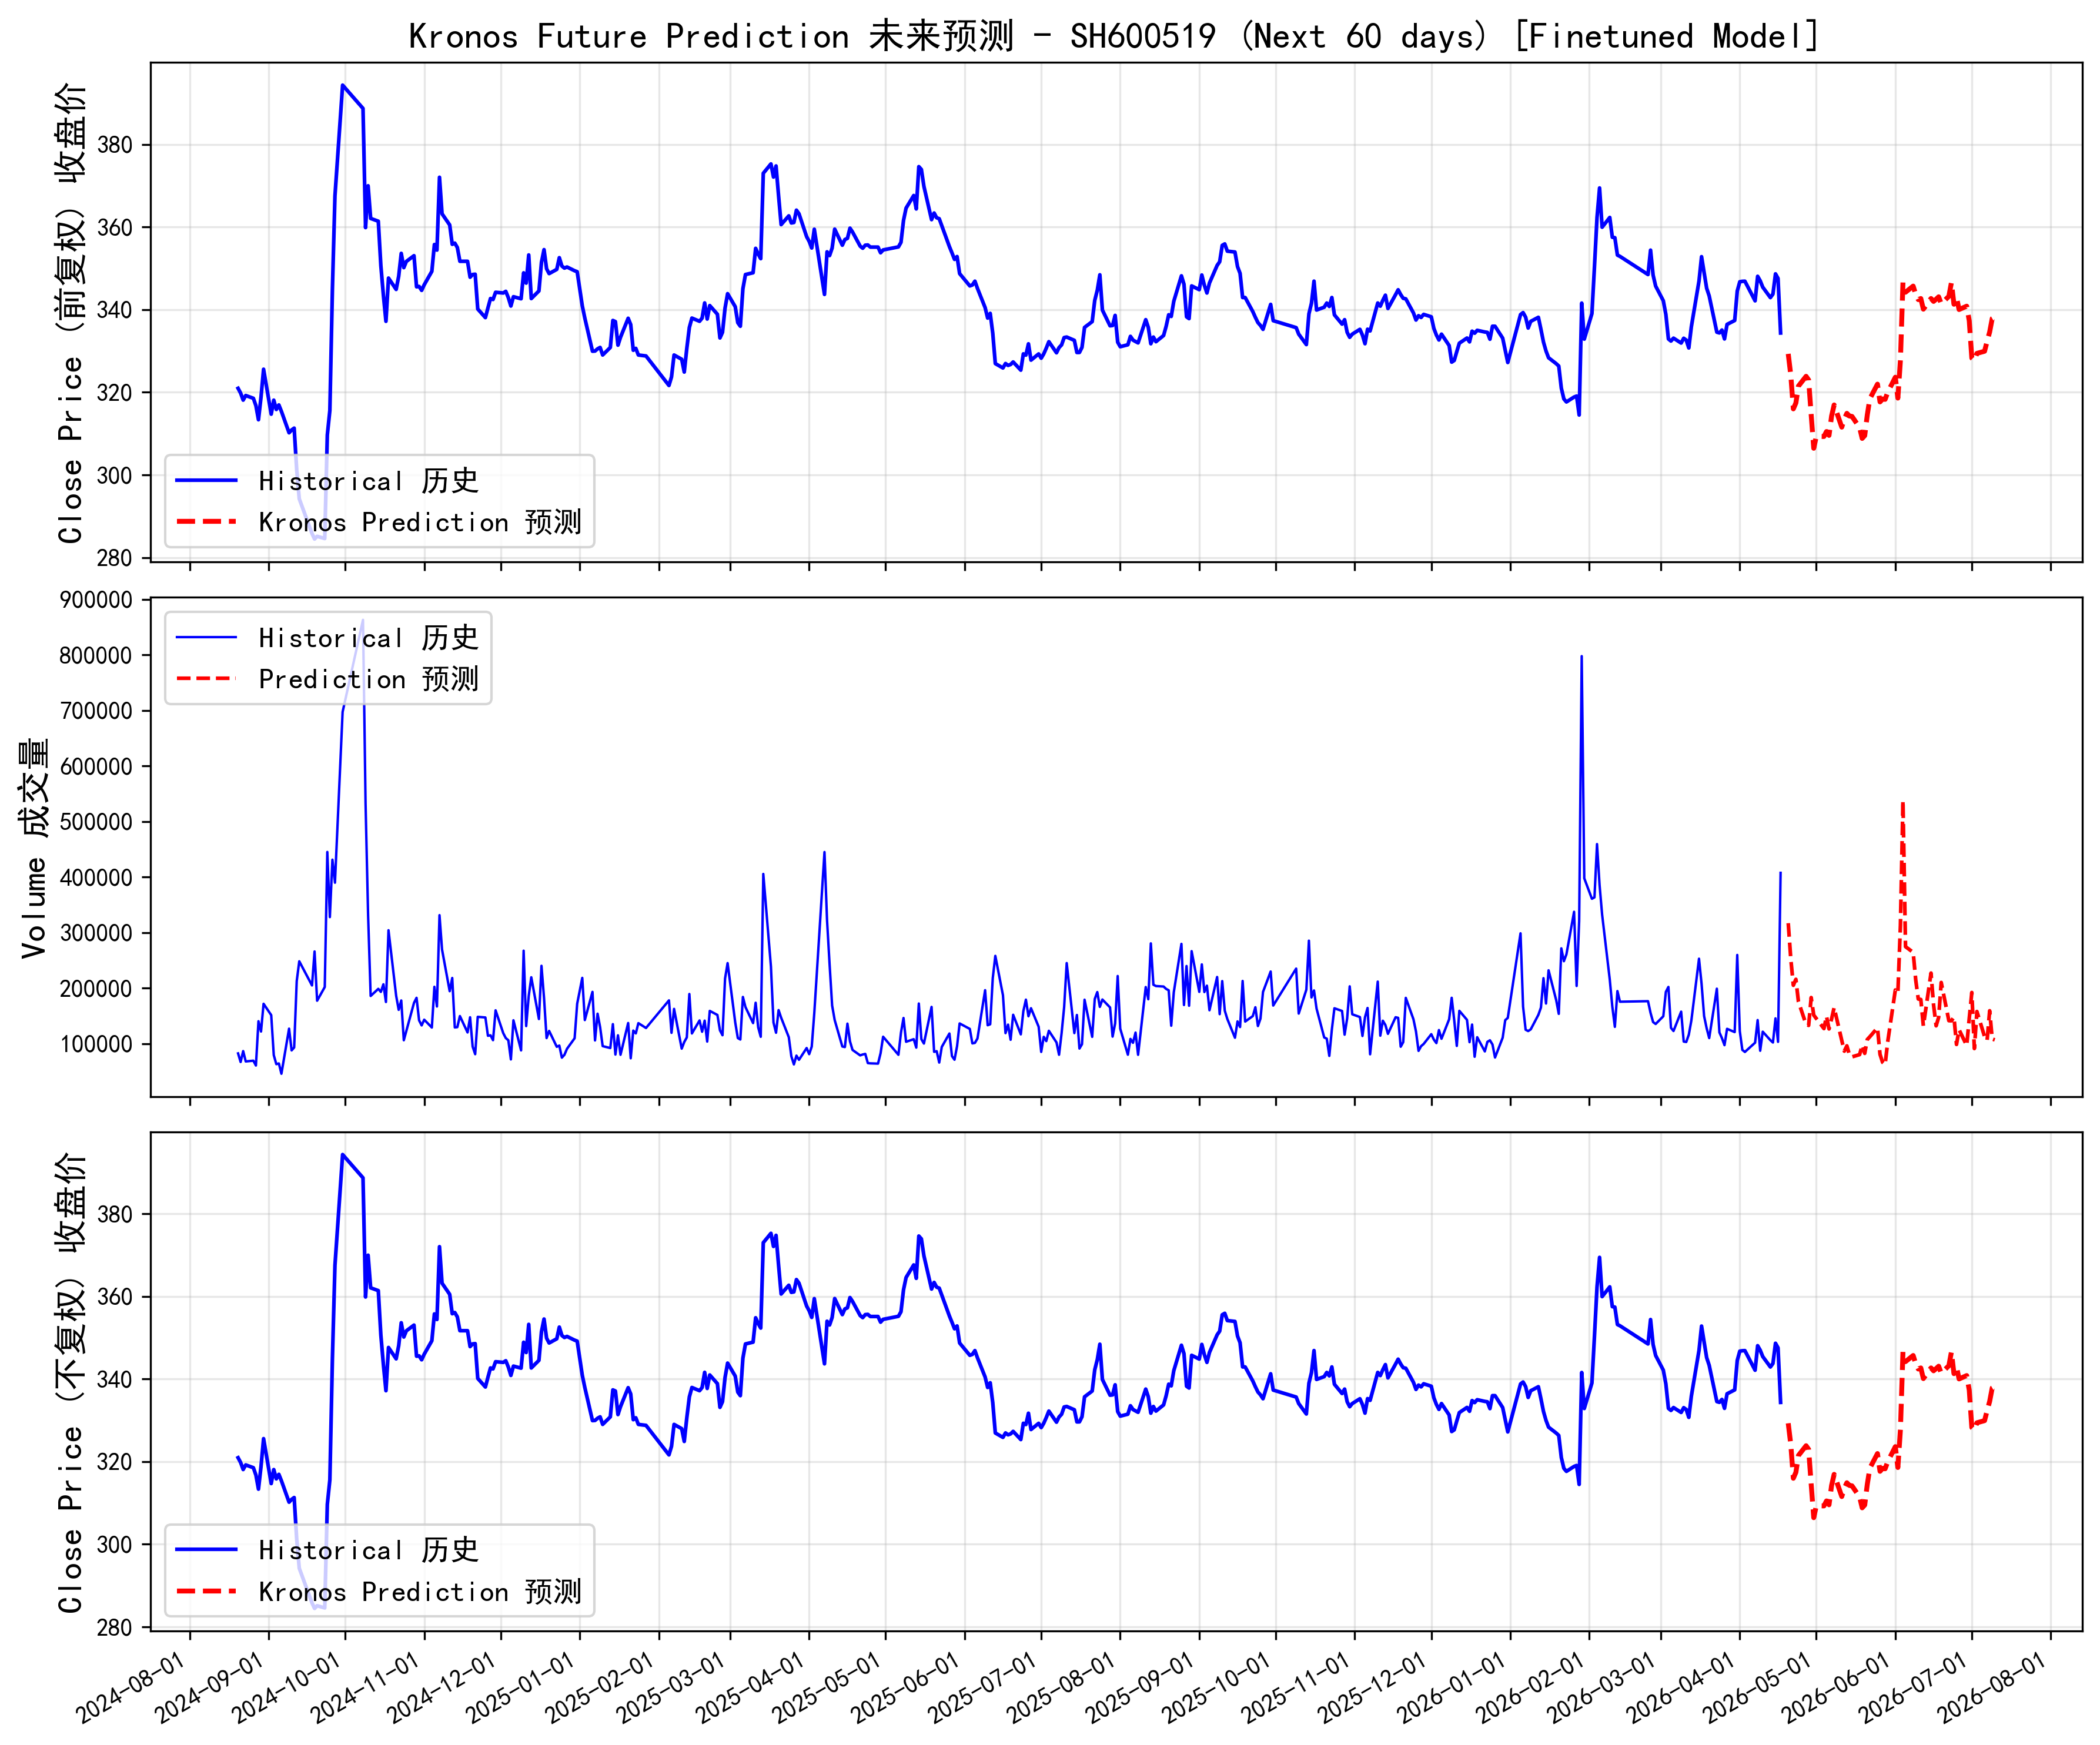

The table this chart was drawn from, first rows:
, open, high, low, close, volume, amount
2026-04-20, 328.8, 332.2, 324.6, 329.3, 316877, 106537944
2026-04-21, 321.9, 326.1, 319.5, 324.1, 252735, 82507496
2026-04-22, 324.3, 324.5, 315.8, 316, 205035, 66687384
2026-04-23, 316.4, 320.1, 311.5, 317.4, 215801, 69656640
2026-04-24, 317.2, 322.4, 317.6, 321.5, 175521, 57393870
2026-04-27, 320.4, 324.2, 320.5, 323.9, 134538, 43093380
2026-04-28, 322.6, 325, 315.6, 323, 132803, 42432504
2026-04-29, 320, 321, 310.6, 314.5, 182954, 58576550
2026-04-30, 309.9, 310.3, 305.9, 306.4, 151314, 47661036
2026-05-01, 302.8, 307.8, 306.1, 309.3, 145247, 45098176
2026-05-04, 308.6, 310.4, 309.3, 309.3, 127068, 39492880
2026-05-05, 308.3, 310.9, 309, 310.5, 149412, 46569956
2026-05-06, 309.8, 310.5, 310.3, 309.6, 126431, 38992280
2026-05-07, 309.5, 313.6, 311.4, 314.2, 144480, 45724110
2026-05-08, 313.5, 318.2, 314.1, 316.9, 164956, 52322304
2026-05-11, 315.9, 314.4, 313.8, 311.6, 105490, 32033874
2026-05-12, 311.9, 312.6, 313.8, 313.6, 86449, 26170854
2026-05-13, 313.1, 314.1, 315, 314.9, 95969, 29364286
2026-05-14, 314, 313.6, 315.2, 314.2, 80056, 24408404
2026-05-15, 313.5, 313.4, 315, 314.2, 76079, 23087800
2026-05-18, 313.8, 312.5, 313.7, 311.4, 80246, 24239424
2026-05-19, 310.7, 309.8, 310.1, 308.8, 97169, 28622590
2026-05-20, 308.8, 308.9, 310.9, 309.5, 82425, 24597504
2026-05-21, 309.3, 312.6, 312.3, 314.5, 107394, 32314816
2026-05-22, 315.3, 316.4, 317.1, 318.4, 112349, 33331632
2026-05-25, 320.9, 322.9, 320.8, 322, 128454, 41201096
2026-05-26, 320.4, 319.7, 318.7, 317.7, 80718, 25469184
2026-05-27, 317.7, 318.6, 318.6, 318.4, 66309, 20677292
2026-05-28, 317.5, 318.2, 318.6, 318.3, 62212, 19312384
2026-05-29, 318.3, 320.7, 319.2, 320, 102678, 33029572
2026-06-01, 317.8, 327.3, 317.7, 323.6, 196541, 65582364
2026-06-02, 321.1, 323.4, 315.6, 318.6, 191173, 61497660
2026-06-03, 315.2, 331.4, 315.8, 327.8, 312873, 96270110
2026-06-04, 329.7, 351.8, 329.2, 346.6, 538057, 183304600
2026-06-05, 344.9, 348, 341.5, 344.2, 274569, 94961670
2026-06-08, 342.8, 349.6, 340.1, 345.7, 264335, 90759100
2026-06-09, 346.4, 348.6, 342.3, 343.7, 214660, 73875620
2026-06-10, 343.4, 345.9, 340.4, 342.4, 180356, 61949476
2026-06-11, 342.1, 345.4, 340.1, 342.7, 179444, 61258596
2026-06-12, 342.5, 343.6, 339.4, 340.1, 131957, 44898430
2026-06-15, 341.6, 351.1, 338.2, 342.7, 227040, 78841450
2026-06-16, 342.1, 345.3, 339.3, 342, 169921, 58240320
2026-06-17, 341.9, 344.7, 340.1, 342.5, 132054, 44969360
2026-06-18, 342.5, 345.3, 340.7, 343.1, 147395, 50498536
2026-06-19, 336.5, 344, 335.6, 341.4, 210094, 72431656
2026-06-22, 343.3, 345.8, 341.4, 343.2, 141287, 48490630
2026-06-23, 344.2, 348.8, 342.9, 346.5, 141100, 48296600
2026-06-24, 349.9, 352.6, 340.8, 341.3, 147595, 51134680
2026-06-25, 340.7, 344.2, 339.4, 343, 98520, 33129952
2026-06-26, 344.6, 345.9, 339.7, 340, 125139, 42744560
2026-06-29, 340.5, 342.4, 339, 340.8, 96508, 32593604
2026-06-30, 345.7, 345.7, 337.6, 337.3, 145522, 49765696
2026-07-01, 333.3, 335.6, 324.6, 328.3, 192070, 64114684
2026-07-02, 328.2, 329.7, 326.7, 327.7, 91115, 29897124
2026-07-03, 325.7, 330.3, 323.2, 329.4, 157821, 51586652
2026-07-06, 328.4, 331.3, 326.7, 329.9, 112735, 37113704
2026-07-07, 330.5, 333.7, 329.8, 332.3, 105713, 35134920
2026-07-08, 329.2, 335.4, 326.6, 334.6, 159195, 52484868
2026-07-09, 336.1, 339.3, 335.5, 337.9, 108328, 36678320
2026-07-10, 337, 339.8, 335.4, 338.2, 106767, 36183572
